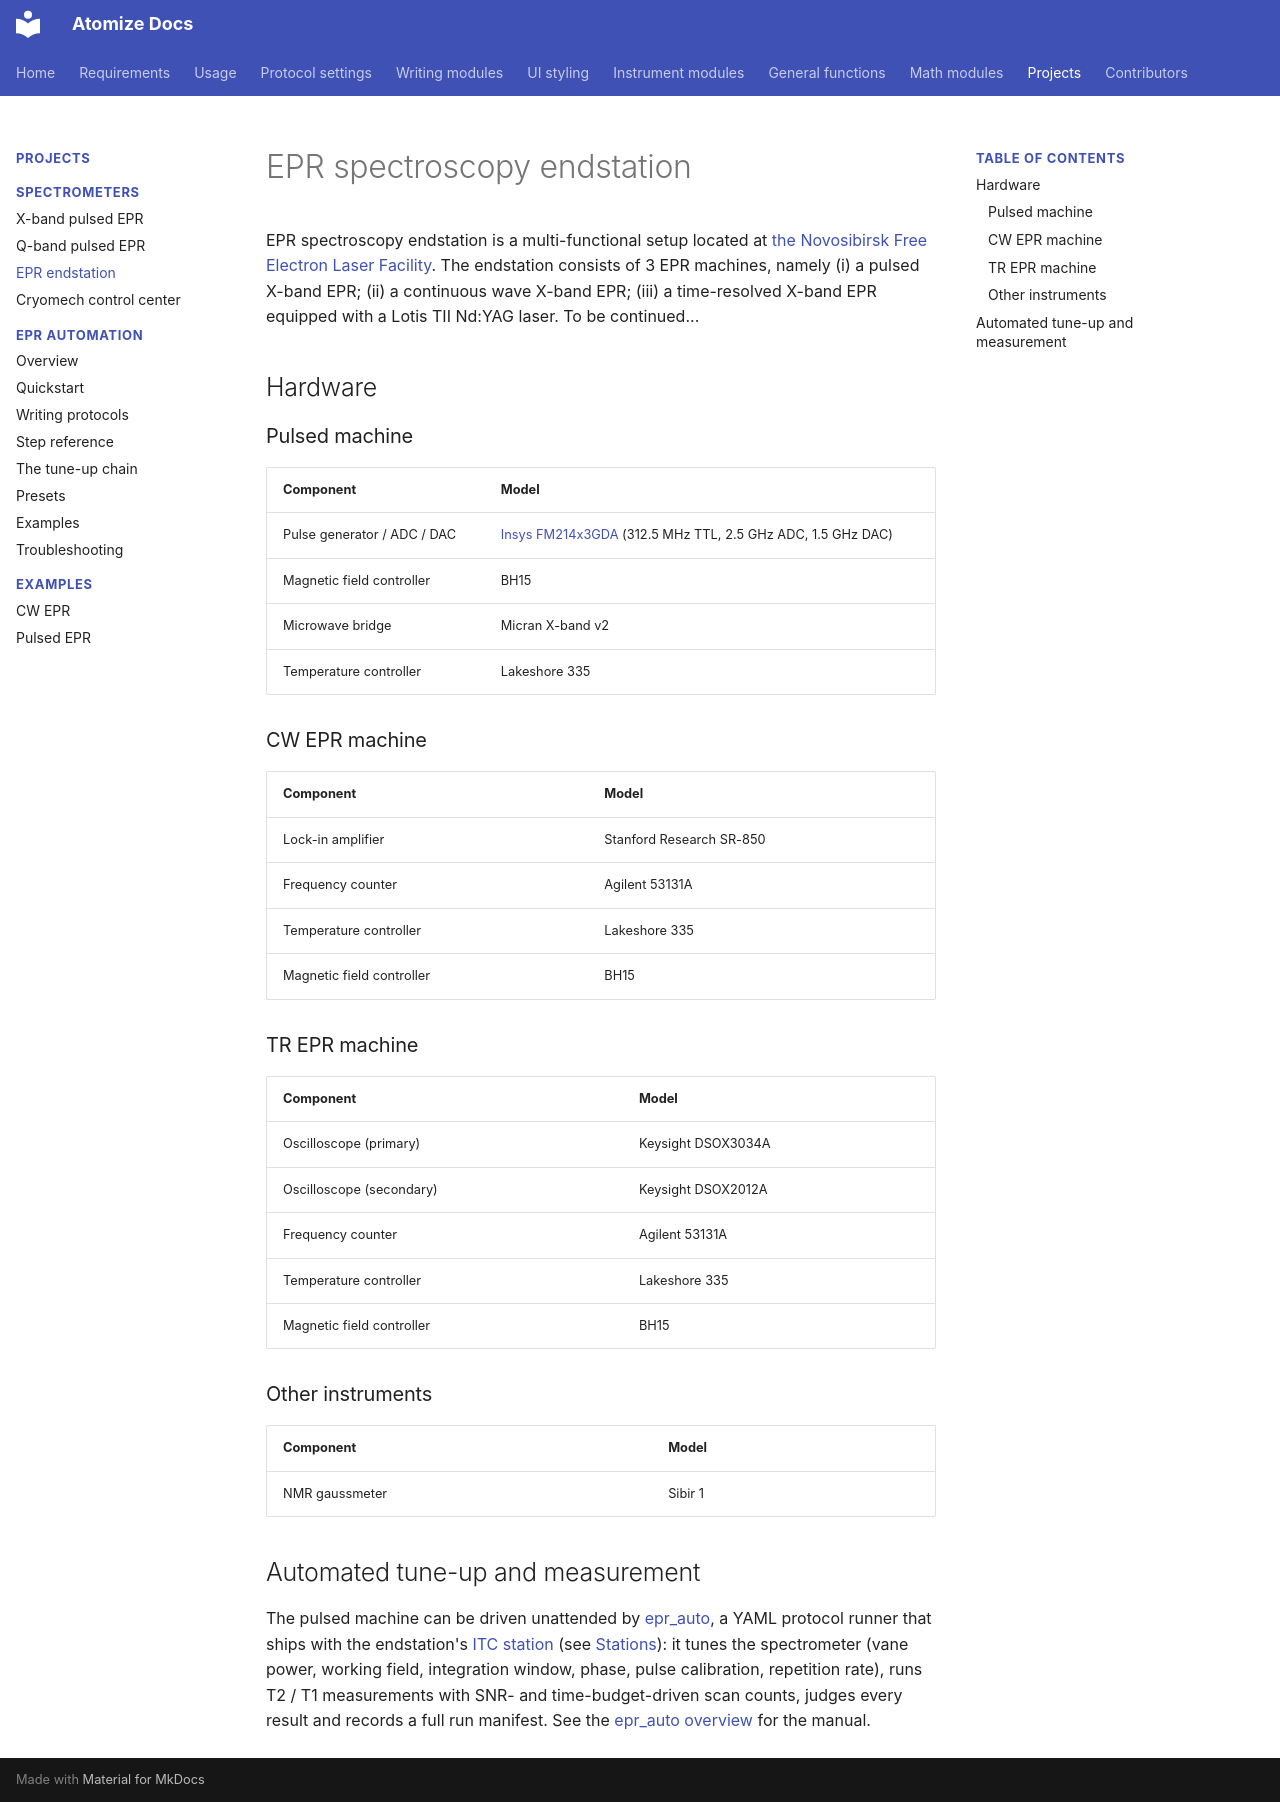

repository: Anatoly1010/atomize_docs · page: projects/endstation/index.html · generator: mkdocs

# EPR spectroscopy endstation

EPR spectroscopy endstation is a multi-functional setup located at [the Novosibirsk Free Electron Laser Facility](https://ieeexplore.ieee.org/document/7163372). The endstation consists of 3 EPR machines, namely (i) a pulsed X-band EPR; (ii) a continuous wave X-band EPR; (iii) a time-resolved X-band EPR equipped with a Lotis TII Nd:YAG laser. To be continued...

## Hardware

### Pulsed machine

| Component                 | Model                                                                       |
| ------------------------- | --------------------------------------------------------------------------- |
| Pulse generator / ADC / DAC | [Insys FM214x3GDA](../functions/pulse_programmer.md) (312.5 MHz TTL, 2.5 GHz ADC, 1.5 GHz DAC) |
| Magnetic field controller | BH15                                                                        |
| Microwave bridge          | Micran X-band v2                                                            |
| Temperature controller    | Lakeshore 335                                                               |

### CW EPR machine

| Component                 | Model                                  |
| ------------------------- | -------------------------------------- |
| Lock-in amplifier         | Stanford Research SR-850               |
| Frequency counter         | Agilent 53131A                         |
| Temperature controller    | Lakeshore 335                          |
| Magnetic field controller | BH15                                   |

### TR EPR machine

| Component                 | Model                                  |
| ------------------------- | -------------------------------------- |
| Oscilloscope (primary)    | Keysight DSOX3034A                     |
| Oscilloscope (secondary)  | Keysight DSOX2012A                     |
| Frequency counter         | Agilent 53131A                         |
| Temperature controller    | Lakeshore 335                          |
| Magnetic field controller | BH15                                   |

### Other instruments

| Component      | Model    |
| -------------- | -------- |
| NMR gaussmeter | Sibir 1  |

## Automated tune-up and measurement

The pulsed machine can be driven unattended by
[epr_auto](epr_auto/index.md), a YAML protocol runner that ships with the
endstation's [ITC station](https://github.com/Anatoly1010/Atomize_stations/tree/main/itc)
(see [Stations](../usage.md#stations)): it tunes the spectrometer (vane power, working field, integration
window, phase, pulse calibration, repetition rate), runs T2 / T1
measurements with SNR- and time-budget-driven scan counts, judges every
result and records a full run manifest. See the
[epr_auto overview](epr_auto/index.md) for the manual.
